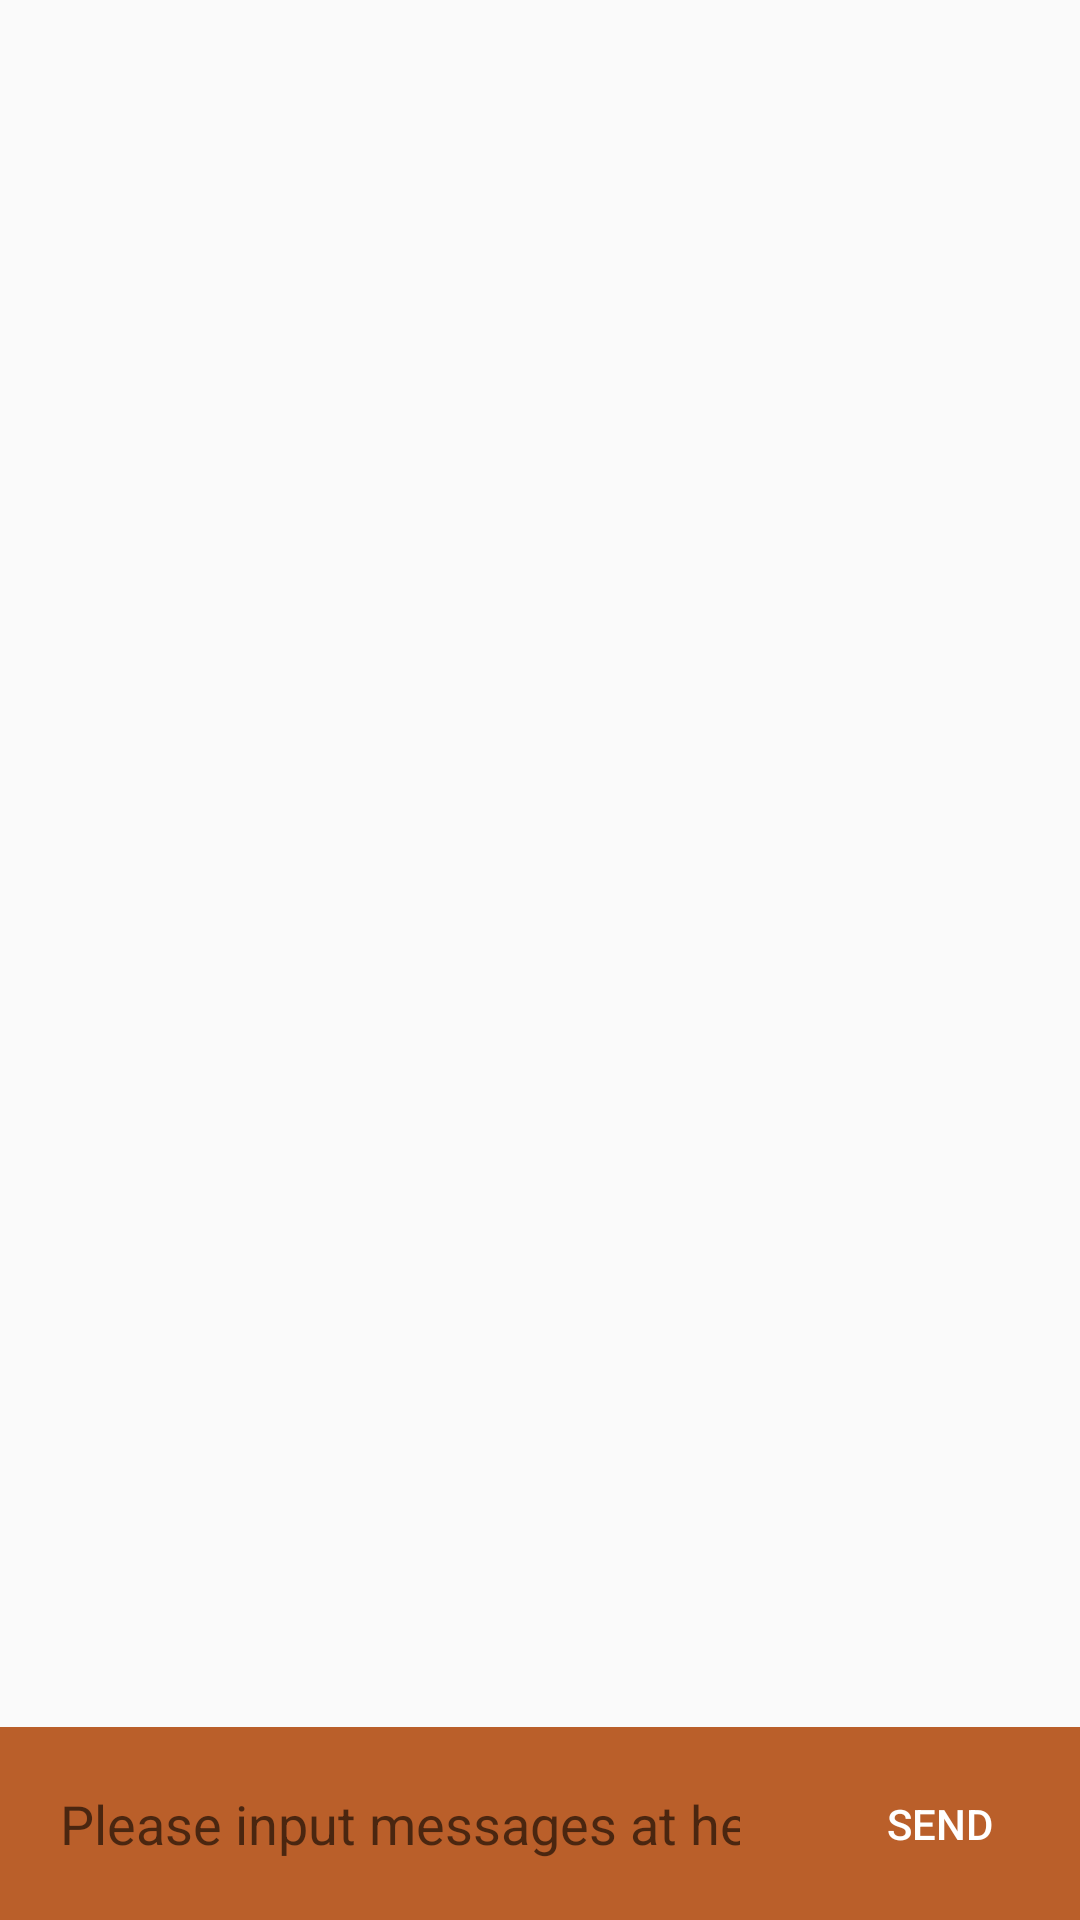

Here is an Android app screen rendered from its layout file. Give the layout XML and the strings, colors and styles it references.
<!-- AndroidManifest.xml: application theme Theme.Chatbot -->
<!-- res/layout/activity_main.xml -->
<?xml version="1.0" encoding="utf-8"?>
<RelativeLayout xmlns:android="http://schemas.android.com/apk/res/android"
    xmlns:app="http://schemas.android.com/apk/res-auto"
    xmlns:tools="http://schemas.android.com/tools"
    android:layout_width="match_parent"
    android:layout_height="match_parent"
    tools:context=".MainActivity">

    <TextView
        android:layout_width="wrap_content"
        android:layout_height="wrap_content"
        android:text=""
        app:layout_constraintBottom_toBottomOf="parent"
        app:layout_constraintEnd_toEndOf="parent"
        app:layout_constraintStart_toStartOf="parent"
        app:layout_constraintTop_toTopOf="parent" />
    <LinearLayout
        android:id="@+id/linearLayout"
        android:layout_width="match_parent"
        android:layout_height="wrap_content"
        android:layout_alignParentBottom="true"
        android:background="#BA5F2A"
        android:orientation="horizontal">

        <EditText
            android:id="@+id/editText_message"
            android:inputType="textShortMessage"
            android:hint="Please input messages at here"
            android:background="@drawable/input_field"
            android:backgroundTint="@android:color/white"
            android:padding="10dp"
            android:singleLine="true"
            android:layout_width="match_parent"
            android:layout_height="wrap_content"
            android:layout_margin="10dp"
            android:layout_weight=".7"/>

        <Button
            android:id="@+id/btn_send"
            android:layout_width="match_parent"
            android:backgroundTint="#3D9936"
            android:layout_height="match_parent"
            android:layout_margin="10dp"
            android:layout_weight="2"
            android:background="@drawable/input_field"
            android:text="Send"
            android:textColor="@android:color/white" />

    </LinearLayout>

    <androidx.recyclerview.widget.RecyclerView
        android:id="@+id/recyclerView"
        android:layout_width="match_parent"
        android:layout_height="match_parent"
        android:layout_above="@id/linearLayout"
        tools:listitem="@layout/message_item" />

</RelativeLayout>
<!-- res/layout/message_item.xml (included above) -->
<?xml version="1.0" encoding="utf-8"?>
<RelativeLayout xmlns:android="http://schemas.android.com/apk/res/android"
    android:layout_width="match_parent"
    android:layout_height="wrap_content">

    <TextView
        android:id="@+id/user_message"
        android:layout_width="200dp"
        android:layout_height="wrap_content"
        android:layout_alignParentEnd="true"
        android:layout_marginStart="5dp"
        android:layout_marginTop="5dp"
        android:layout_marginEnd="5dp"
        android:layout_marginBottom="5dp"
        android:background="@drawable/send_round_box"
        android:backgroundTint="#BAC7BA"
        android:textColor="@android:color/black"
        android:padding="14dp"
        android:textSize="15sp" />

    <TextView
        android:id="@+id/bot_message"
        android:layout_width="200dp"
        android:layout_height="wrap_content"
        android:layout_alignParentStart="true"
        android:layout_marginStart="5dp"
        android:layout_marginTop="5dp"
        android:layout_marginEnd="5dp"
        android:layout_marginBottom="5dp"
        android:background="@drawable/receive_round_box"
        android:backgroundTint="#A42D51"
        android:padding="14dp"
        android:textColor="@android:color/white"
        android:textSize="15sp"
        android:visibility="visible" />

</RelativeLayout>
<!-- resources referenced by this layout -->
<resources>
  <style name="Theme.Chatbot" parent="Theme.AppCompat.Light.NoActionBar">
          
          <item name="colorPrimary">@color/black</item>
          <item name="colorPrimaryVariant">@color/black</item>
          <item name="colorOnPrimary">@color/white</item>
          
          <item name="colorSecondary">@color/black</item>
          <item name="colorSecondaryVariant">@color/black</item>
          <item name="colorOnSecondary">@color/black</item>
          
          <item name="android:statusBarColor" tools:targetApi="l">?attr/colorPrimaryVariant</item>
          
      </style>
  <color name="black">#FF000000</color>
  <color name="white">#FFFFFFFF</color>
</resources>
